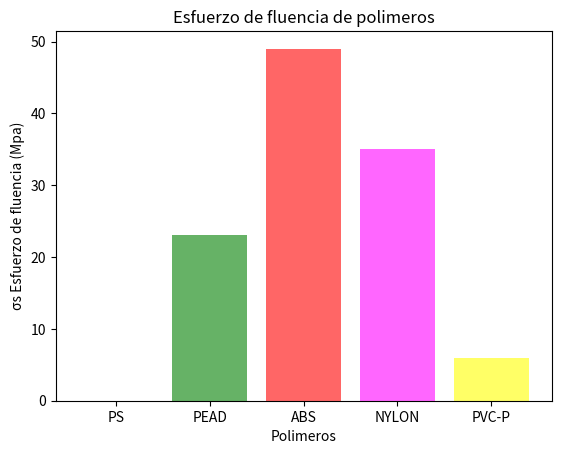
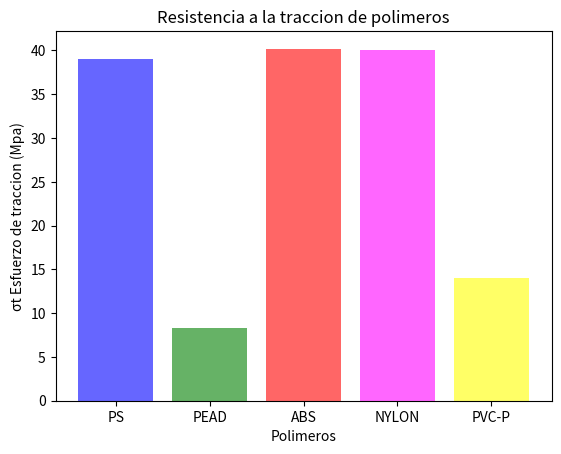
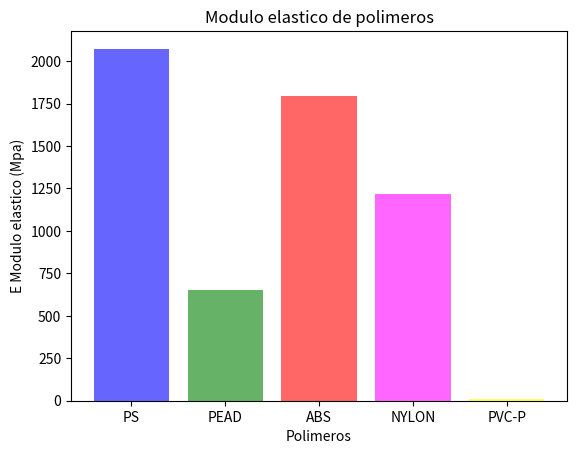
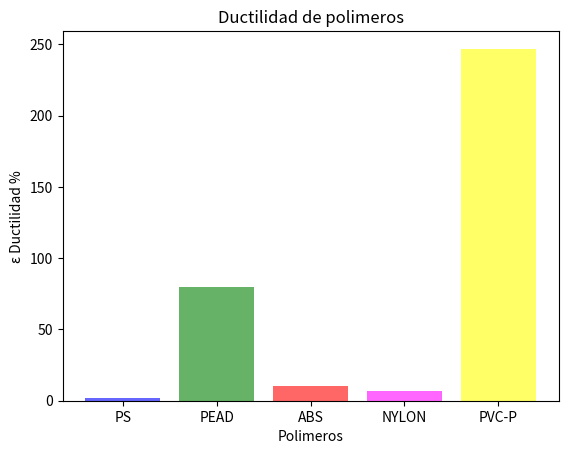
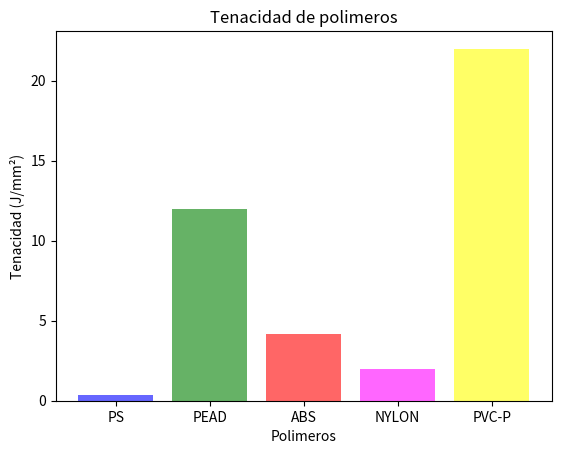

Write Python code to recreate these figures, in order.
#Graficos de barras
import matplotlib.pyplot as plt
import numpy as np

#Datos
polimeros = ["PS","PEAD","ABS","NYLON","PVC-P"]
Modulo_elastico = [2073, 652, 1796, 1217, 11]
Esfuerzo_fluencia = [0, 23, 49, 35, 5.9]
Esfuerzo_fractura = [39, 8.29, 40.2, 40, 14]
Ductilidad = [1.6, 80, 10, 7, 247]
Tenacidad = [0.37, 12, 4.2, 2, 22]

colores = ['blue', 'green', 'red', 'magenta', 'yellow'] 
alp = 0.6

#Grafico de barras
plt.figure(1)
plt.bar(polimeros, Esfuerzo_fluencia, color = colores, alpha = alp)
plt.title("Esfuerzo de fluencia de polimeros")
plt.xlabel("Polimeros")
plt.ylabel("σs Esfuerzo de fluencia (Mpa)")

plt.figure(2)
plt.bar(polimeros, Esfuerzo_fractura, color=colores, alpha = alp)
plt.title("Resistencia a la traccion de polimeros")
plt.xlabel("Polimeros")
plt.ylabel("σt Esfuerzo de traccion (Mpa)")

plt.figure(3)
plt.bar(polimeros, Modulo_elastico, color=colores, alpha = alp)
plt.title("Modulo elastico de polimeros")
plt.xlabel("Polimeros")
plt.ylabel("E Modulo elastico (Mpa)")

plt.figure(4)
plt.bar(polimeros, Ductilidad, color=colores, alpha = alp)
plt.title("Ductilidad de polimeros")
plt.xlabel("Polimeros")
plt.ylabel("ε Ductilidad %")

plt.figure(5)
plt.bar(polimeros, Tenacidad, color=colores, alpha = alp)
plt.title("Tenacidad de polimeros")
plt.xlabel("Polimeros")
plt.ylabel("Tenacidad (J/mm²)")

plt.show()
